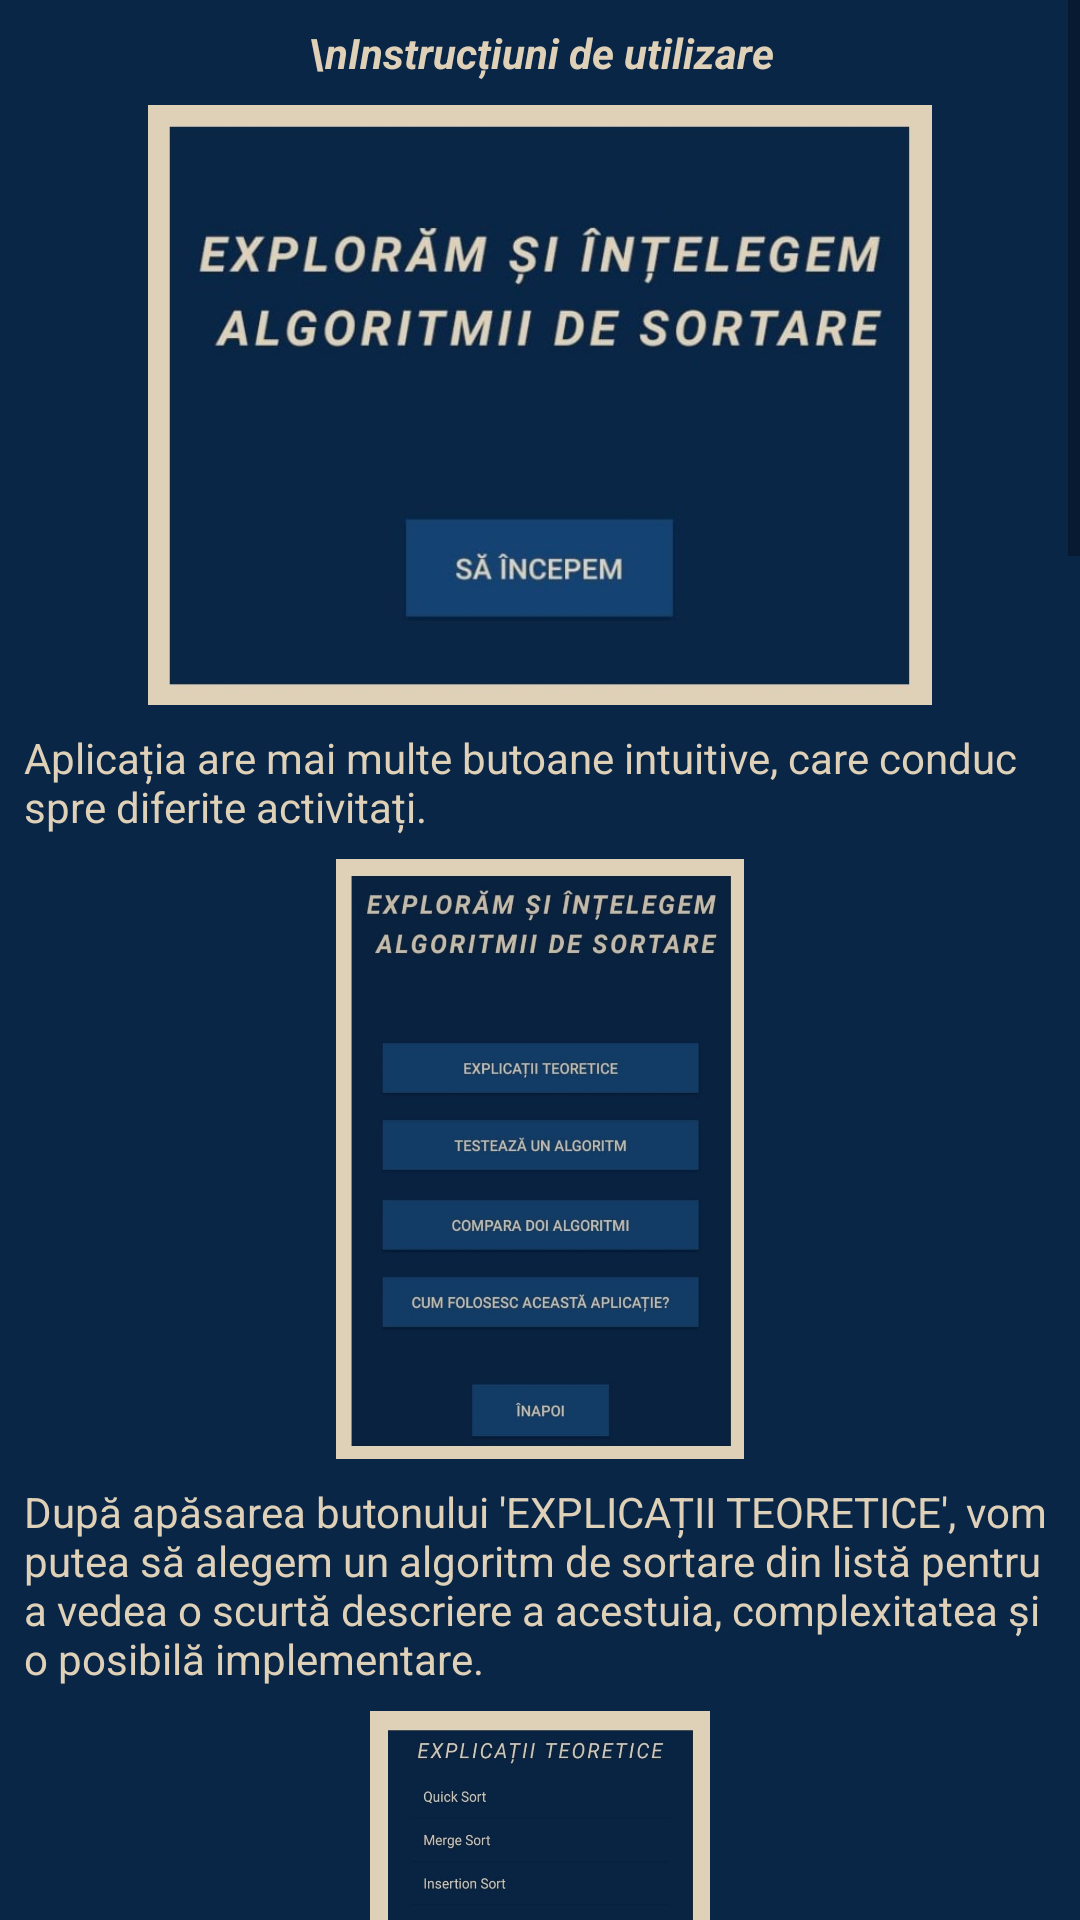

Android layout source for this screen:
<!-- AndroidManifest.xml: application theme Theme.Proiect -->
<!-- res/layout/activity_use.xml -->
<?xml version="1.0" encoding="utf-8"?>
<ScrollView xmlns:android="http://schemas.android.com/apk/res/android"
    android:layout_width="match_parent"
    android:layout_height="match_parent"
    android:background="@color/background_color">

    <LinearLayout
        android:layout_width="match_parent"
        android:layout_height="wrap_content"
        android:orientation="vertical">

        <TextView
            android:id="@+id/textViewPoza1"
            android:layout_width="match_parent"
            android:layout_height="wrap_content"
            android:padding="8dp"
            android:textColor="@color/text_color"
            android:text="\nInstrucțiuni de utilizare"
            android:textAlignment="center"
            android:textStyle="bold|italic"/>

        <ImageView
            android:id="@+id/imageViewPoza1"
            android:layout_width="wrap_content"
            android:layout_height="200dp"
            android:src="@drawable/p1"/>

        <TextView
            android:id="@+id/textViewPoza2"
            android:layout_width="match_parent"
            android:layout_height="wrap_content"
            android:padding="8dp"
            android:textColor="@color/text_color"
            android:text="Aplicația are mai multe butoane intuitive, care conduc spre diferite activitați."/>

        <ImageView
            android:id="@+id/imageViewPoza2"
            android:layout_width="wrap_content"
            android:layout_height="200dp"
            android:src="@drawable/p2"/>

        <TextView
            android:id="@+id/textViewPoza3"
            android:layout_width="match_parent"
            android:layout_height="wrap_content"
            android:padding="8dp"
            android:textColor="@color/text_color"
            android:text="După apăsarea butonului 'EXPLICAȚII TEORETICE', vom putea să alegem un algoritm de sortare din listă pentru a vedea o scurtă descriere a acestuia, complexitatea și o posibilă implementare."/>

        <ImageView
            android:id="@+id/imageViewPoza3"
            android:layout_width="wrap_content"
            android:layout_height="200dp"
            android:src="@drawable/p3"/>

        <TextView
            android:id="@+id/textViewPoza4"
            android:layout_width="match_parent"
            android:layout_height="wrap_content"
            android:padding="8dp"
            android:textColor="@color/text_color"
            android:text="După apăsarea butonului 'TESTEAZĂ UN ALGORITM' vom avea posibilitatea de a introduce diferite valori de la tastatură, sau putem să generăm random un număr dorit de valori, specificând și valoarea maximă și minimă.\nDupă selectarea algoritmului dorit, putem să începem sortarea."/>

        <ImageView
            android:id="@+id/imageViewPoza4"
            android:layout_width="wrap_content"
            android:layout_height="200dp"
            android:src="@drawable/p4"/>

        <TextView
            android:id="@+id/textViewPoza5"
            android:layout_width="match_parent"
            android:layout_height="wrap_content"
            android:padding="8dp"
            android:textColor="@color/text_color"
            android:text="Acum se pot vedea lista inițială introdusă de noi, lista sortată folosind algoritmul ales de noi, numărul de comparații care au fost efectuate în cadrul algoritmului, precum și timpul de sortare"/>

        <ImageView
            android:id="@+id/imageViewPoza5"
            android:layout_width="wrap_content"
            android:layout_height="200dp"
            android:src="@drawable/p5"/>

        <TextView
            android:id="@+id/textViewPoza6"
            android:layout_width="match_parent"
            android:layout_height="wrap_content"
            android:padding="8dp"
            android:textColor="@color/text_color"
            android:text="După apăsarea butonului 'PAȘI INTERMEDIARI' se poate vedea fiecare comparație facută, precum și lista intermediară"/>

        <ImageView
            android:id="@+id/imageViewPoza6"
            android:layout_width="wrap_content"
            android:layout_height="200dp"
            android:src="@drawable/p6"/>

        <TextView
            android:id="@+id/textViewPoza7"
            android:layout_width="match_parent"
            android:layout_height="wrap_content"
            android:padding="8dp"
            android:textColor="@color/text_color"
            android:text="După apăsarea butonului 'COMPARĂ DOI ALGORITMI', se pot introduce valori (ca si la secțiunea 'TESTEAZĂ UN algoritm', urmând să se aleagă doi algoritmi pe care dorim să îi comparăm)"/>

        <ImageView
            android:id="@+id/imageViewPoza7"
            android:layout_width="wrap_content"
            android:layout_height="200dp"
            android:src="@drawable/p7"/>

        <TextView
            android:id="@+id/textViewPoza8"
            android:layout_width="match_parent"
            android:layout_height="wrap_content"
            android:padding="8dp"
            android:textColor="@color/text_color"
            android:text="Pentru ambii algoritmi selectați se pot vedea numărul de comparații și timpul de sortare"/>

        <ImageView
            android:id="@+id/imageViewPoza8"
            android:layout_width="wrap_content"
            android:layout_height="200dp"
            android:src="@drawable/p8"/>

        <TextView
            android:id="@+id/textViewPoza9"
            android:layout_width="match_parent"
            android:layout_height="wrap_content"
            android:padding="8dp"
            android:textColor="@color/text_color" />
    </LinearLayout>
</ScrollView>
<!-- resources referenced by this layout -->
<resources>
  <color name="background_color">#0A2647</color>
  <color name="text_color">#DFD0B8</color>
  <!-- drawable p1: jpg bitmap (drawable, 41237 bytes) -->
  <!-- drawable p2: jpg bitmap (drawable, 74682 bytes) -->
  <!-- drawable p3: jpg bitmap (drawable, 112011 bytes) -->
  <!-- drawable p4: jpg bitmap (drawable, 82582 bytes) -->
  <!-- drawable p5: jpg bitmap (drawable, 50159 bytes) -->
  <!-- drawable p6: jpg bitmap (drawable, 119273 bytes) -->
  <!-- drawable p7: jpg bitmap (drawable, 94447 bytes) -->
  <!-- drawable p8: jpg bitmap (drawable, 85541 bytes) -->
  <style name="Theme.Proiect" parent="Base.Theme.Proiect" />
  <style name="Base.Theme.Proiect" parent="Theme.AppCompat.Light.NoActionBar">
          
          
      </style>
</resources>
